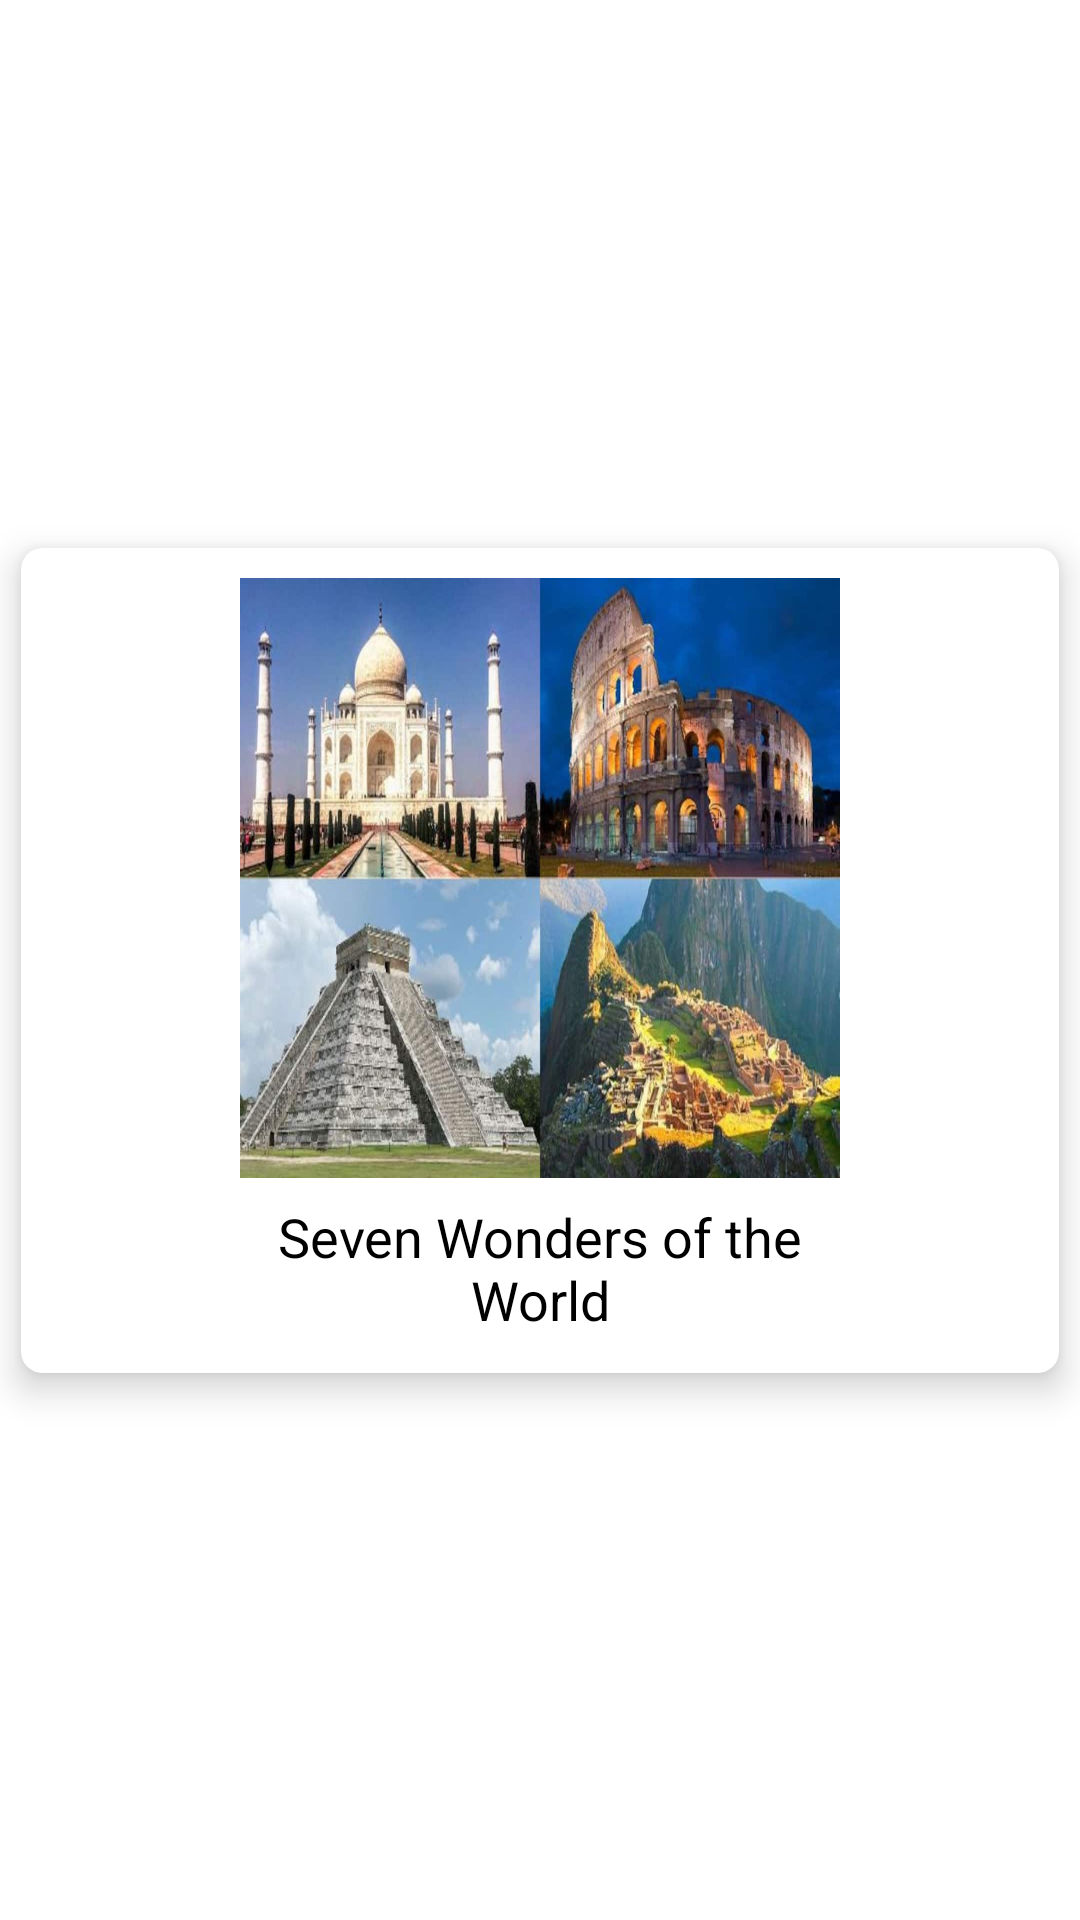

The Android layout XML behind this screen, and the referenced resources:
<!-- AndroidManifest.xml: application theme Theme.InformationBook -->
<!-- res/layout/card_design.xml -->
<?xml version="1.0" encoding="utf-8"?>
<androidx.constraintlayout.widget.ConstraintLayout xmlns:android="http://schemas.android.com/apk/res/android"
    xmlns:app="http://schemas.android.com/apk/res-auto"
    xmlns:tools="http://schemas.android.com/tools"
    android:layout_width="match_parent"
    android:layout_height="wrap_content">

    <androidx.cardview.widget.CardView
        android:id="@+id/cardView"
        android:layout_width="match_parent"
        android:layout_height="275dp"
        android:layout_margin="7dp"
        app:cardCornerRadius="7dp"
        app:cardElevation="7dp"
        app:cardMaxElevation="7dp"
        app:layout_constraintBottom_toBottomOf="parent"
        app:layout_constraintEnd_toEndOf="parent"
        app:layout_constraintStart_toStartOf="parent"
        app:layout_constraintTop_toTopOf="parent">

        <LinearLayout
            android:layout_width="wrap_content"
            android:layout_height="wrap_content"
            android:layout_gravity="center"
            android:orientation="vertical">

            <ImageView
                android:id="@+id/imageViewSplash"
                android:layout_width="200dp"
                android:layout_height="200dp"
                android:scaleType="fitXY"
                app:srcCompat="@drawable/wonders" />

            <TextView
                android:id="@+id/textViewSplash"
                android:layout_width="match_parent"
                android:layout_height="50dp"
                android:layout_marginTop="5dp"
                android:gravity="center"
                android:text="Seven Wonders of the World"
                android:textColor="@color/black"
                android:textSize="18sp" />


        </LinearLayout>


    </androidx.cardview.widget.CardView>
</androidx.constraintlayout.widget.ConstraintLayout>
<!-- resources referenced by this layout -->
<resources>
  <!-- drawable wonders: jpg bitmap (drawable-v24, 89200 bytes) -->
  <style name="Theme.InformationBook" parent="Theme.MaterialComponents.DayNight.NoActionBar">
          
          <item name="colorPrimary">@color/purple_500</item>
          <item name="colorPrimaryVariant">@color/purple_700</item>
          <item name="colorOnPrimary">@color/white</item>
          
          <item name="colorSecondary">@color/teal_200</item>
          <item name="colorSecondaryVariant">@color/teal_700</item>
          <item name="colorOnSecondary">@color/black</item>
          
          <item name="android:statusBarColor" tools:targetApi="l">?attr/colorPrimaryVariant</item>
          
      </style>
  <!-- not gathered from this repository: default colours our renderer supplied (Android Studio template values) -->
  <color name="purple_500">#FF6200EE</color>
  <color name="purple_700">#FF3700B3</color>
  <color name="teal_200">#FF03DAC5</color>
  <color name="teal_700">#FF018786</color>
  <color name="black">#FF000000</color>
  <color name="white">#FFFFFFFF</color>
</resources>
